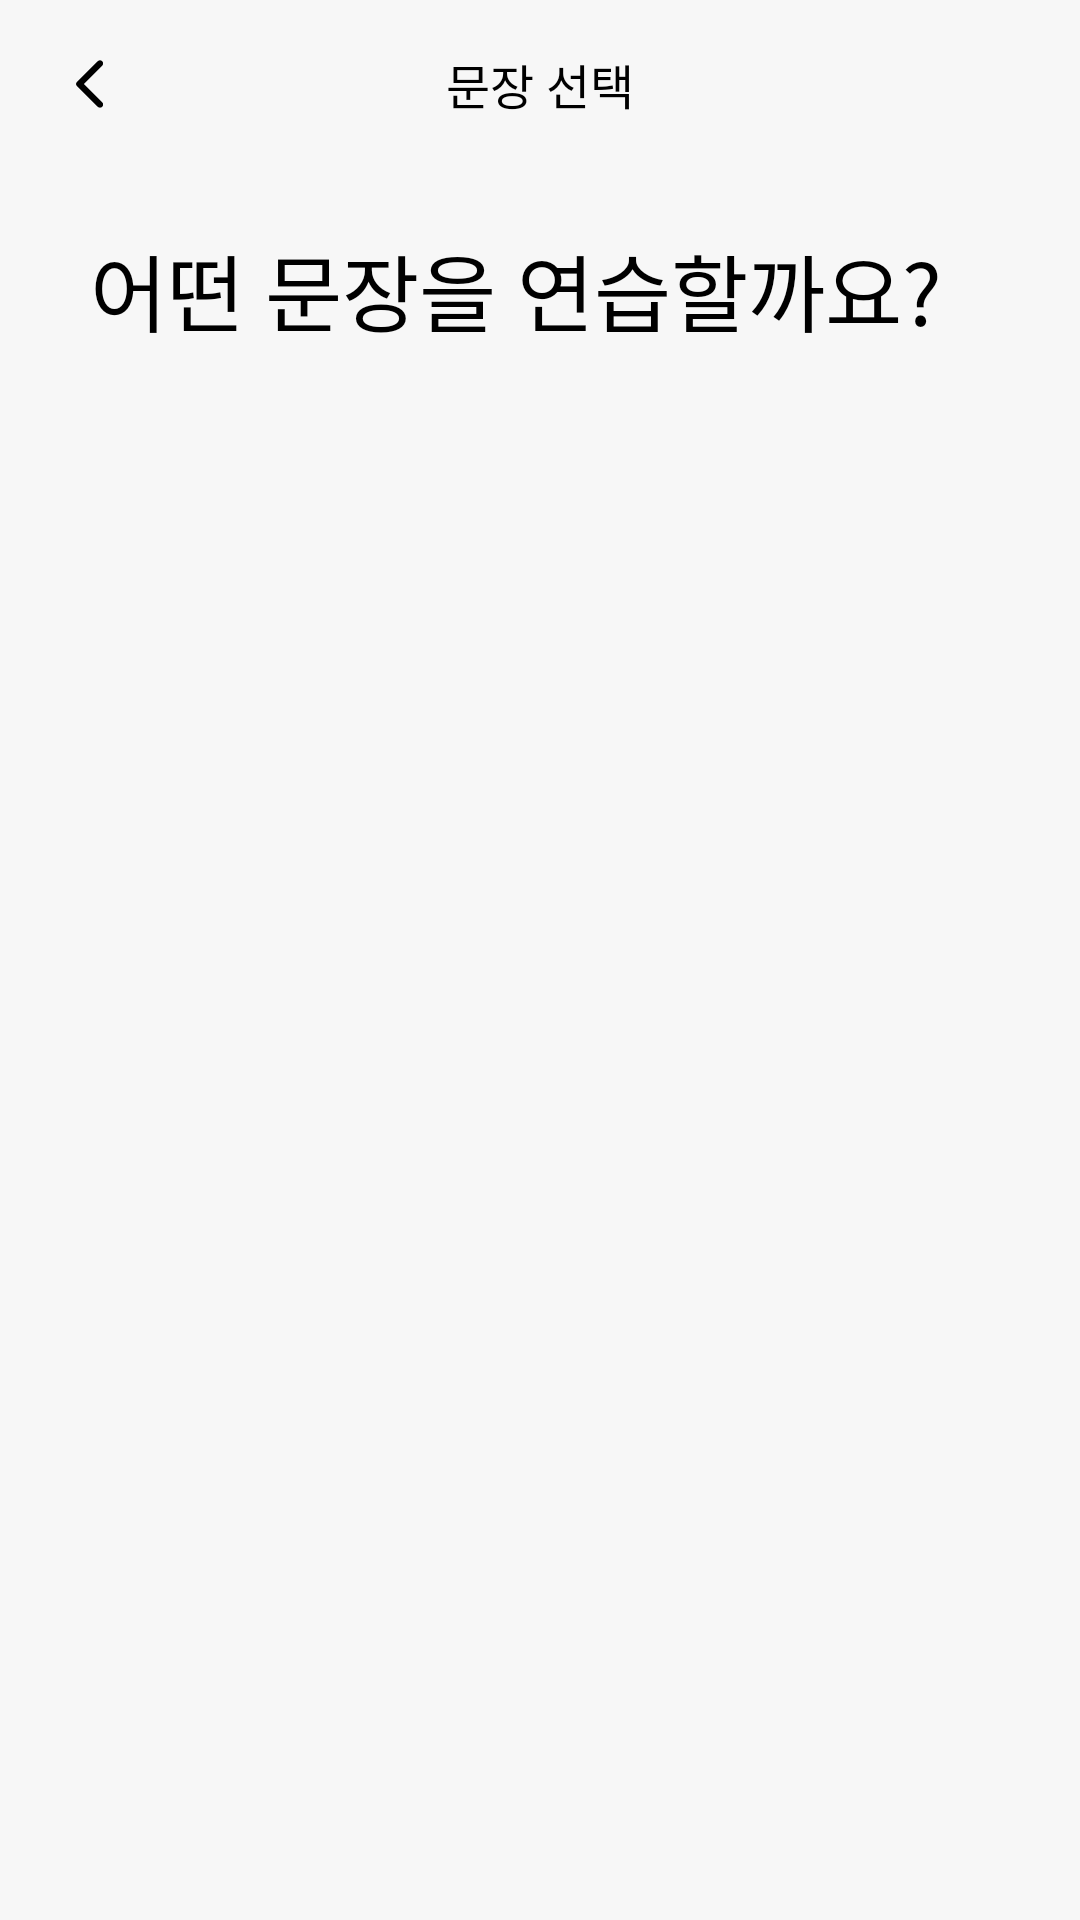

Android layout source for this screen:
<!-- AndroidManifest.xml: activity theme Theme.Olbareum.Gray -->
<!-- res/layout/activity_sentence_select.xml -->
<?xml version="1.0" encoding="utf-8"?>
<androidx.appcompat.widget.LinearLayoutCompat xmlns:android="http://schemas.android.com/apk/res/android"
    xmlns:app="http://schemas.android.com/apk/res-auto"
    xmlns:tools="http://schemas.android.com/tools"
    android:layout_width="match_parent"
    android:layout_height="match_parent"
    android:background="@color/gray1"
    android:orientation="vertical"
    tools:context=".select.SentenceSelectActivity">

    <androidx.appcompat.widget.Toolbar
        android:id="@+id/toolbar"
        android:layout_width="match_parent"
        android:layout_height="?actionBarSize"
        app:contentInsetEnd="20dp"
        app:contentInsetStart="20dp">

        <ImageView
            android:id="@+id/back_button"
            android:layout_width="wrap_content"
            android:layout_height="wrap_content"
            android:layout_gravity="start"
            android:src="@drawable/ic_round_arrow_back_ios_new_20" />

        <TextView
            android:layout_width="wrap_content"
            android:layout_height="wrap_content"
            android:layout_gravity="center"
            android:fontFamily="@font/pretendard_medium"
            android:text="문장 선택"
            android:textColor="@color/black"
            android:textSize="16dp" />

    </androidx.appcompat.widget.Toolbar>

    <TextView
        android:layout_width="wrap_content"
        android:layout_height="wrap_content"
        android:layout_marginStart="30dp"
        android:layout_marginTop="20dp"
        android:layout_marginBottom="16dp"
        android:fontFamily="@font/pretendard_bold"
        android:text="어떤 문장을 연습할까요?"
        android:textColor="@color/black"
        android:textSize="28dp" />

    <androidx.recyclerview.widget.RecyclerView
        android:id="@+id/sentence_list"
        android:layout_width="match_parent"
        android:layout_height="match_parent"
        android:layout_marginBottom="20dp" />

</androidx.appcompat.widget.LinearLayoutCompat>
<!-- resources referenced by this layout -->
<resources>
  <color name="black">#FF000000</color>
  <color name="gray1">#FFF7F7F7</color>
  <!-- drawable ic_round_arrow_back_ios_new_20 (drawable) -->
  <vector xmlns:android="http://schemas.android.com/apk/res/android" android:height="20dp" android:tint="#000000" android:viewportHeight="24" android:viewportWidth="24" android:width="20dp">
        
      <path android:fillColor="@android:color/white" android:pathData="M16.88,2.88L16.88,2.88c-0.49,-0.49 -1.28,-0.49 -1.77,0l-8.41,8.41c-0.39,0.39 -0.39,1.02 0,1.41l8.41,8.41c0.49,0.49 1.28,0.49 1.77,0l0,0c0.49,-0.49 0.49,-1.28 0,-1.77L9.54,12l7.35,-7.35C17.37,4.16 17.37,3.37 16.88,2.88z"/>
      
  </vector>
  <style name="Theme.Olbareum.Gray" parent="Base.Theme.Olbareum">
          <item name="android:statusBarColor">@color/gray1</item>
          <item name="android:windowLightStatusBar">true</item>
      </style>
  <style name="Base.Theme.Olbareum" parent="Theme.MaterialComponents.DayNight.NoActionBar.Bridge">
          
          <item name="colorPrimary">@color/main_color</item>
          <item name="colorAccent">@color/main_color</item>
          <item name="android:windowBackground">@color/white</item>
          <item name="android:windowLightStatusBar">true</item>
          <item name="android:statusBarColor">@color/white</item>
      </style>
  <color name="main_color">#FFFAB005</color>
  <color name="white">#FFFFFFFF</color>
</resources>
